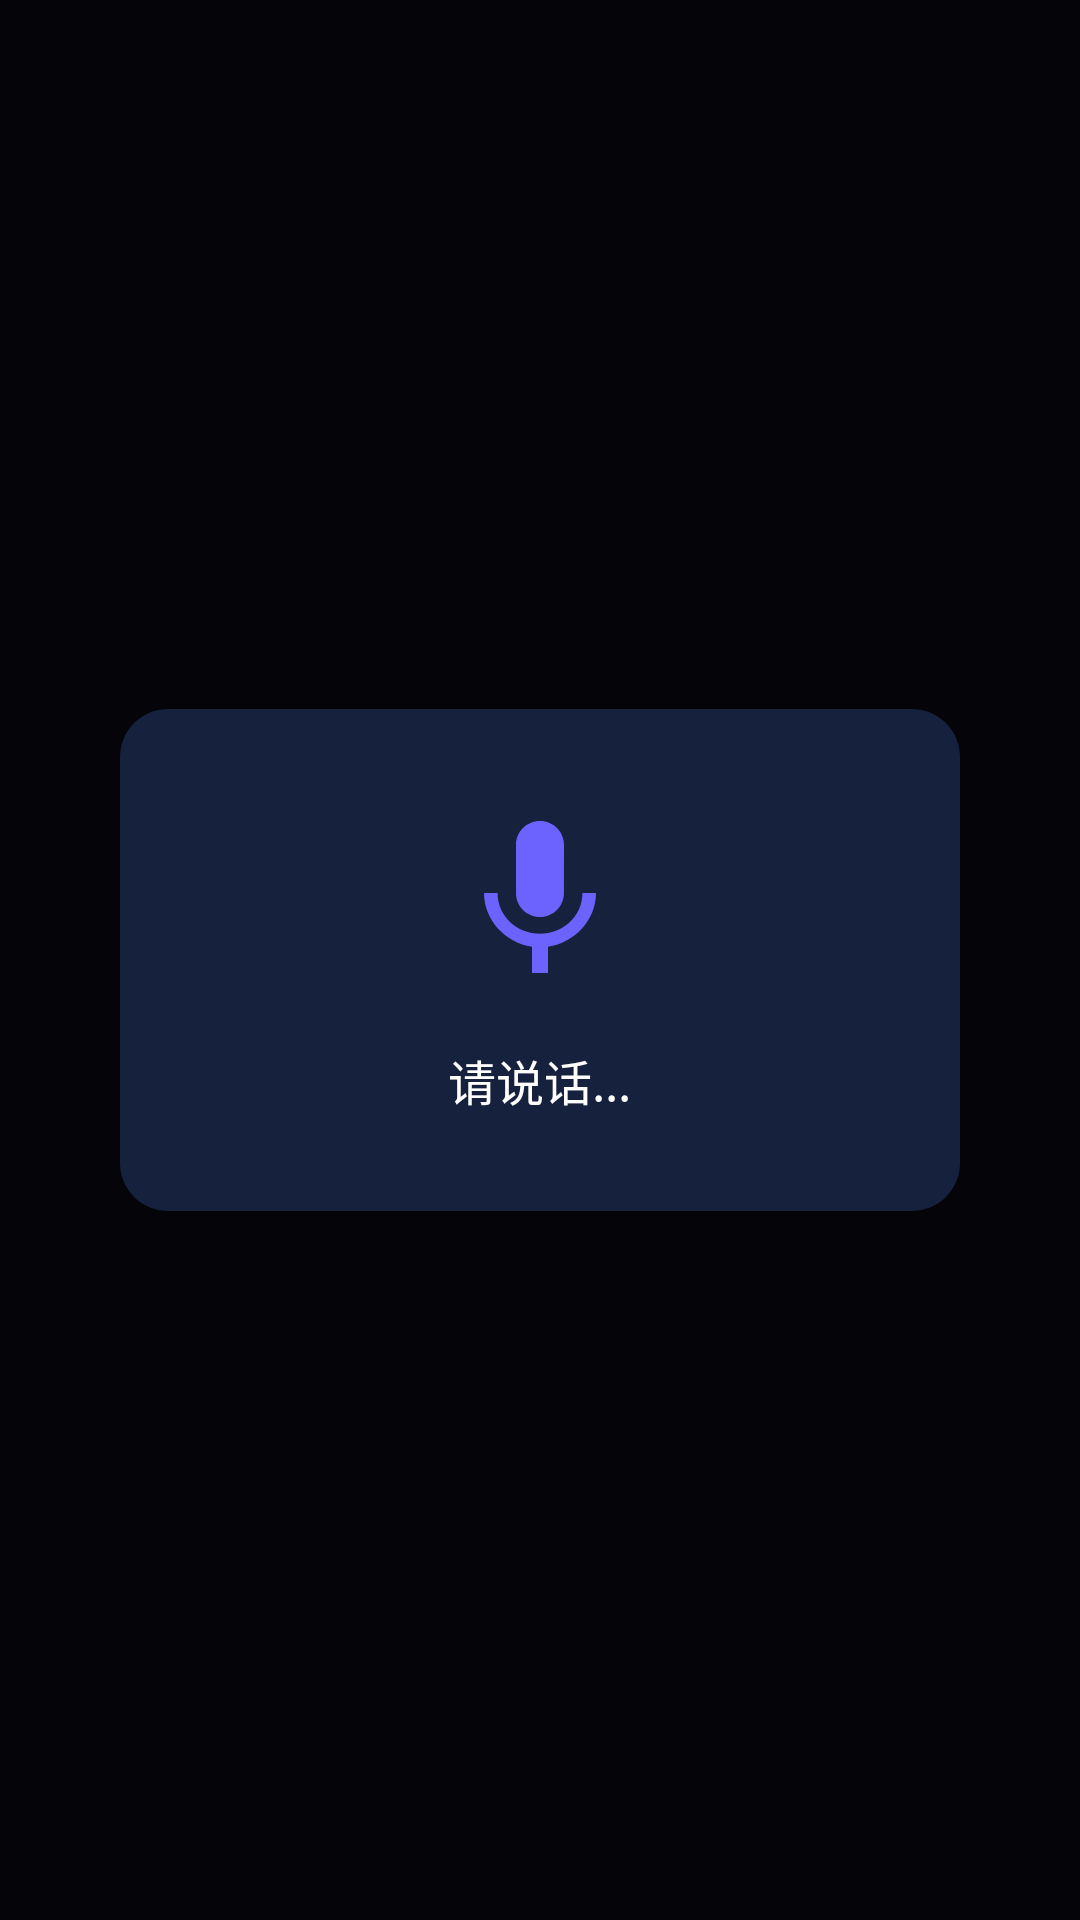

Android layout source for this screen:
<!-- AndroidManifest.xml: application theme Theme.VoiceBall -->
<!-- res/layout/activity_voice_recognition.xml -->
<?xml version="1.0" encoding="utf-8"?>

<LinearLayout xmlns:android="http://schemas.android.com/apk/res/android"
    android:layout_width="match_parent"
    android:layout_height="match_parent"
    android:background="#CC000000"
    android:gravity="center"
    android:orientation="vertical">

    <LinearLayout
        android:layout_width="280dp"
        android:layout_height="wrap_content"
        android:background="@drawable/card_bg"
        android:gravity="center"
        android:orientation="vertical"
        android:padding="32dp">

        <ImageView
            android:id="@+id/iv_wave"
            android:layout_width="64dp"
            android:layout_height="64dp"
            android:src="@drawable/ic_mic_active"
            android:tint="#6C63FF" />

        <TextView
            android:id="@+id/tv_status"
            android:layout_width="wrap_content"
            android:layout_height="wrap_content"
            android:layout_marginTop="16dp"
            android:text="请说话..."
            android:textColor="#FFFFFF"
            android:textSize="16sp"
            android:gravity="center"
            android:maxLines="3" />

    </LinearLayout>

</LinearLayout>
<!-- resources referenced by this layout -->
<resources>
  <!-- drawable card_bg (drawable) -->
  <?xml version="1.0" encoding="utf-8"?>
  
  <shape xmlns:android="http://schemas.android.com/apk/res/android"
      android:shape="rectangle">
      <solid android:color="#16213E" />
      <corners android:radius="16dp" />
  </shape>
  <!-- drawable ic_mic_active (drawable) -->
  <?xml version="1.0" encoding="utf-8"?>
  
  <vector xmlns:android="http://schemas.android.com/apk/res/android"
      android:width="24dp"
      android:height="24dp"
      android:viewportWidth="24"
      android:viewportHeight="24">
      <path
          android:fillColor="#FF4444"
          android:pathData="M12,14c1.66,0 2.99,-1.34 2.99,-3L15,5c0,-1.66 -1.34,-3 -3,-3S9,3.34 9,5v6c0,1.66 1.34,3 3,3zM17.3,11c0,3 -2.54,5.1 -5.3,5.1S6.7,14 6.7,11H5c0,3.41 2.72,6.23 6,6.72V21h2v-3.28c3.28,-0.48 6,-3.3 6,-6.72h-1.7z" />
  </vector>
  <style name="Theme.VoiceBall" parent="Theme.MaterialComponents.DayNight.NoActionBar">
          <item name="colorPrimary">#6C63FF</item>
          <item name="colorPrimaryVariant">#5A52E0</item>
          <item name="colorOnPrimary">#FFFFFF</item>
          <item name="android:windowBackground">#1A1A2E</item>
      </style>
</resources>
